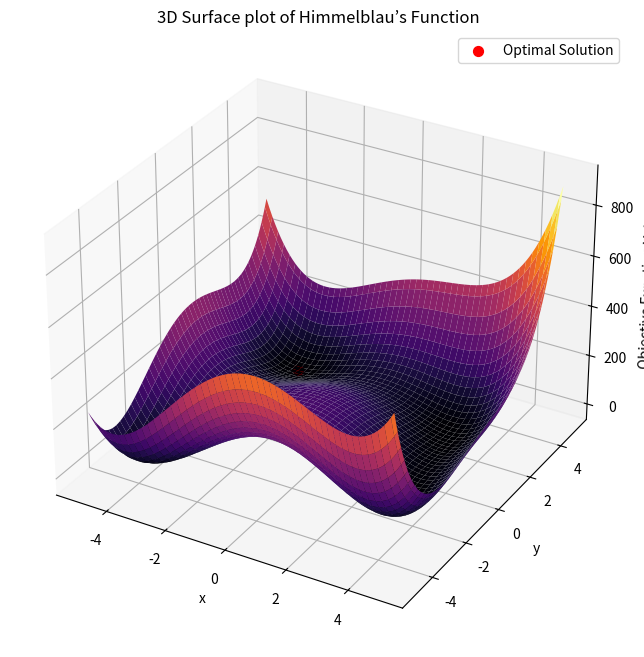

The script that saved this image:
# Himmelblau Function

# A function with multiple local minima tests optimization algorithm's ability to find global minima 
# Problem Statement : Minimize Himmelblau's function, which has multiple local minima.
# Objective Function : f(x, y) = ((x**2) + y - 11)**2 + (x + (y**2) - 7)**2
# Constraints : No Constraints

import numpy as np
import matplotlib.pyplot as plt
from scipy.optimize import minimize
from mpl_toolkits.mplot3d import Axes3D

# Objective Function
def himmelblau(vars):
    x, y = vars
    return (x**2 + y - 11)**2 + (x + y**2 - 7)**2

# Initial guess
initial_guess = [0, 6]

# Perform the optimization
result = minimize(himmelblau, initial_guess)

# Extract results
x_opt, y_opt = result.x
optimal_value = himmelblau(result.x)

# Print results
print(f"Optimal value of x: {x_opt}")
print(f"Optimal value of y: {y_opt}")
print(f"Minimum value of Himmelblau’s function: {optimal_value}")

# Plotting
x = np.linspace(-5, 5, 100)
y = np.linspace(-5, 5, 100)
X, Y = np.meshgrid(x, y)
Z = himmelblau([X, Y])

# 3D Surface Plot
fig = plt.figure(figsize=(14, 8))
ax = fig.add_subplot(111, projection='3d')
ax.plot_surface(X, Y, Z, cmap='inferno', edgecolor='none')
ax.scatter(x_opt, y_opt, optimal_value, color='red', s=50, label='Optimal Solution')
ax.set_xlabel('x')
ax.set_ylabel('y')
ax.set_zlabel('Objective Function Value')
ax.set_title('3D Surface plot of Himmelblau’s Function')
ax.legend()

plt.show()
